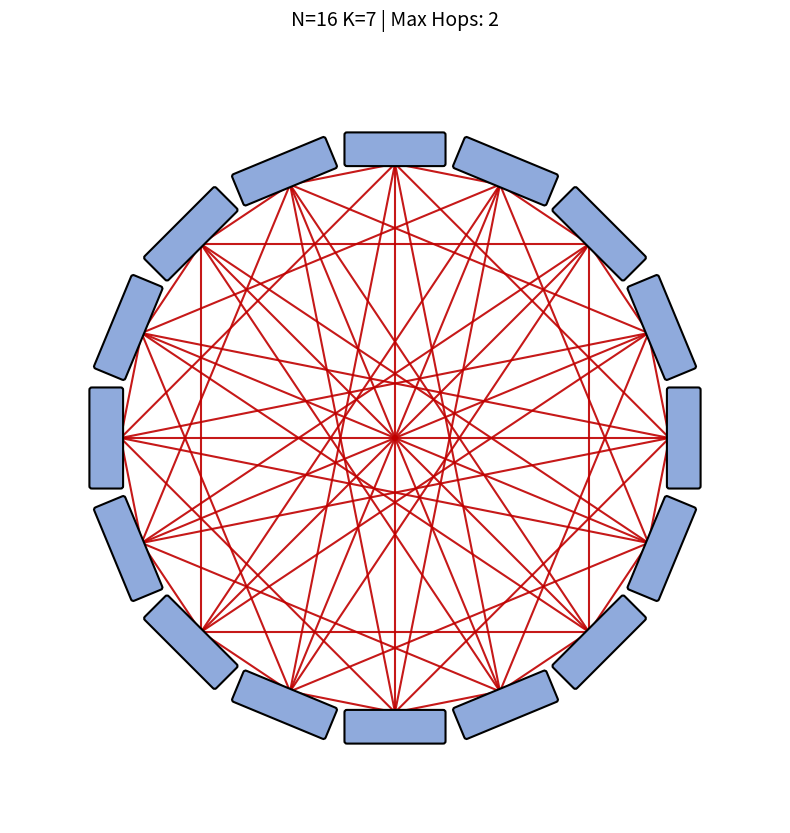
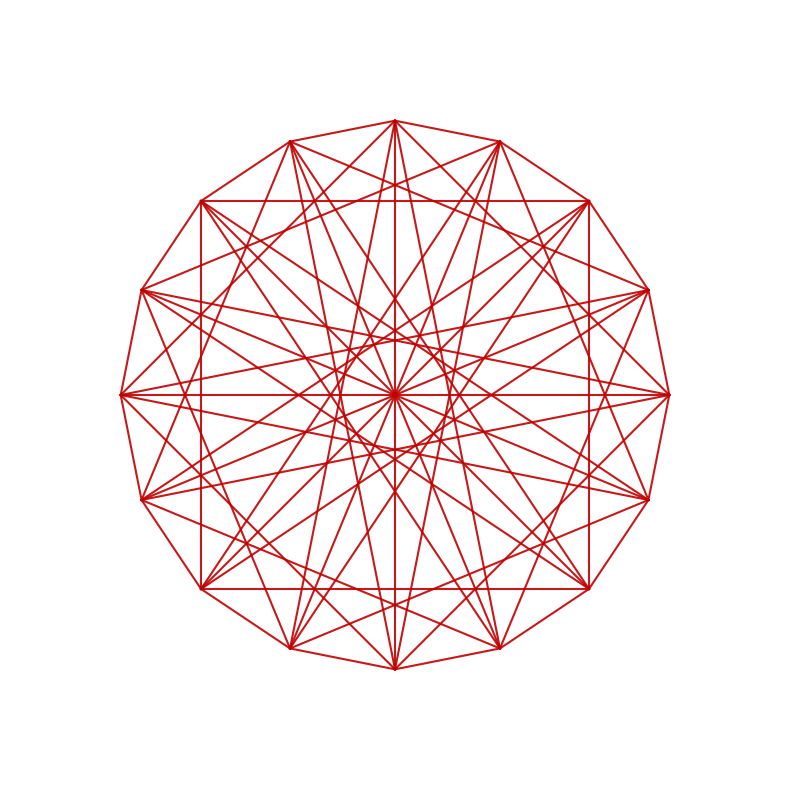

The script that saved these images, in order:
import matplotlib.pyplot as plt
import matplotlib.patches as patches
import matplotlib.transforms as transforms
import numpy as np
import networkx as nx
import os

# 样式常量配置
COLOR_RECT_FILL = '#8FAADC'
COLOR_RECT_EDGE = '#000000'
COLOR_LINE = '#C00000'
LINE_WIDTH = 1.5

def generate_dual_outputs(N, K, R=12, rect_w=4.0, rect_h=1.2):
    # 1. 拓扑合法性检查
    if K >= N: K = N - 1
    if (N * K) % 2 != 0:
        print(f"Warning: N={N}, K={K} 无法构成正则图。已调整 K 为 {K-1}")
        K -= 1

    # 2. 均匀分布拓扑构建
    G = nx.Graph()
    G.add_nodes_from(range(N))
    max_s = N // 2
    num_pairs = K // 2
    
    if num_pairs > 0:
        potential_steps = list(range(1, max_s + (1 if K % 2 == 0 else 0)))
        potential_steps.reverse()
        indices = np.linspace(0, len(potential_steps) - 1, num_pairs, dtype=int)
        steps = [potential_steps[i] for i in set(indices)]
        for i in range(N):
            for s in steps:
                G.add_edge(i, (i + s) % N)
            if K % 2 != 0:
                G.add_edge(i, (i + N // 2) % N)

    # 3. 预计算连接点坐标
    # 矩形长边面向圆心，连接点在内侧长边中点
    conn_points = []
    node_centers = []
    for i in range(N):
        theta = 2 * np.pi * i / N
        cx, cy = R * np.cos(theta), R * np.sin(theta)
        r_inner = R - (rect_h / 2)
        px, py = r_inner * np.cos(theta), r_inner * np.sin(theta)
        conn_points.append((px, py))
        node_centers.append((cx, cy, np.degrees(theta)))

    # --- 输出 1: 标准拓扑图 (带矩形) ---
    render_and_save(N, K, G, conn_points, node_centers, rect_w, rect_h, 
                    show_rects=True, filename='topology_full.png', R=R)

    # --- 输出 2: 纯连线图 (无矩形，无装饰) ---
    render_and_save(N, K, G, conn_points, node_centers, rect_w, rect_h, 
                    show_rects=False, filename='topology_lines_only.png', R=R)

def render_and_save(N, K, G, conn_points, node_centers, rect_w, rect_h, show_rects, filename, R):
    fig, ax = plt.subplots(figsize=(10, 10))
    ax.set_aspect('equal')
    ax.axis('off')

    # 绘制连线
    for u, v in G.edges():
        p1, p2 = conn_points[u], conn_points[v]
        ax.plot([p1[0], p2[0]], [p1[1], p2[1]], 
                color=COLOR_LINE, lw=LINE_WIDTH, alpha=0.9, zorder=1)

    # 绘制矩形 (仅在 show_rects 为 True 时)
    if show_rects:
        for i in range(N):
            cx, cy, deg = node_centers[i]
            angle = deg + 90
            rect = patches.FancyBboxPatch(
                (-rect_w/2, -rect_h/2), rect_w, rect_h,
                boxstyle='round,pad=0.1',
                facecolor=COLOR_RECT_FILL, edgecolor=COLOR_RECT_EDGE,
                linewidth=1.5, zorder=3
            )
            t = transforms.Affine2D().rotate_deg(angle).translate(cx, cy) + ax.transData
            rect.set_transform(t)
            ax.add_patch(rect)
        
        # 计算跳数作为标题
        try:
            if nx.is_connected(G):
                dia = nx.diameter(G)
                plt.title(f"N={N} K={K} | Max Hops: {dia}", fontsize=14, pad=20)
        except:
            pass

    # 统一视图范围
    limit = R + rect_w
    ax.set_xlim(-limit, limit)
    ax.set_ylim(-limit, limit)

    # 保存无白边图片
    plt.savefig(filename, format='png', bbox_inches='tight', pad_inches=0, dpi=300, transparent=not show_rects)
    plt.close(fig)
    print(f"已导出: {filename}")

if __name__ == "__main__":
    # N=数量, K=度数
    generate_dual_outputs(N=16, K=7)
